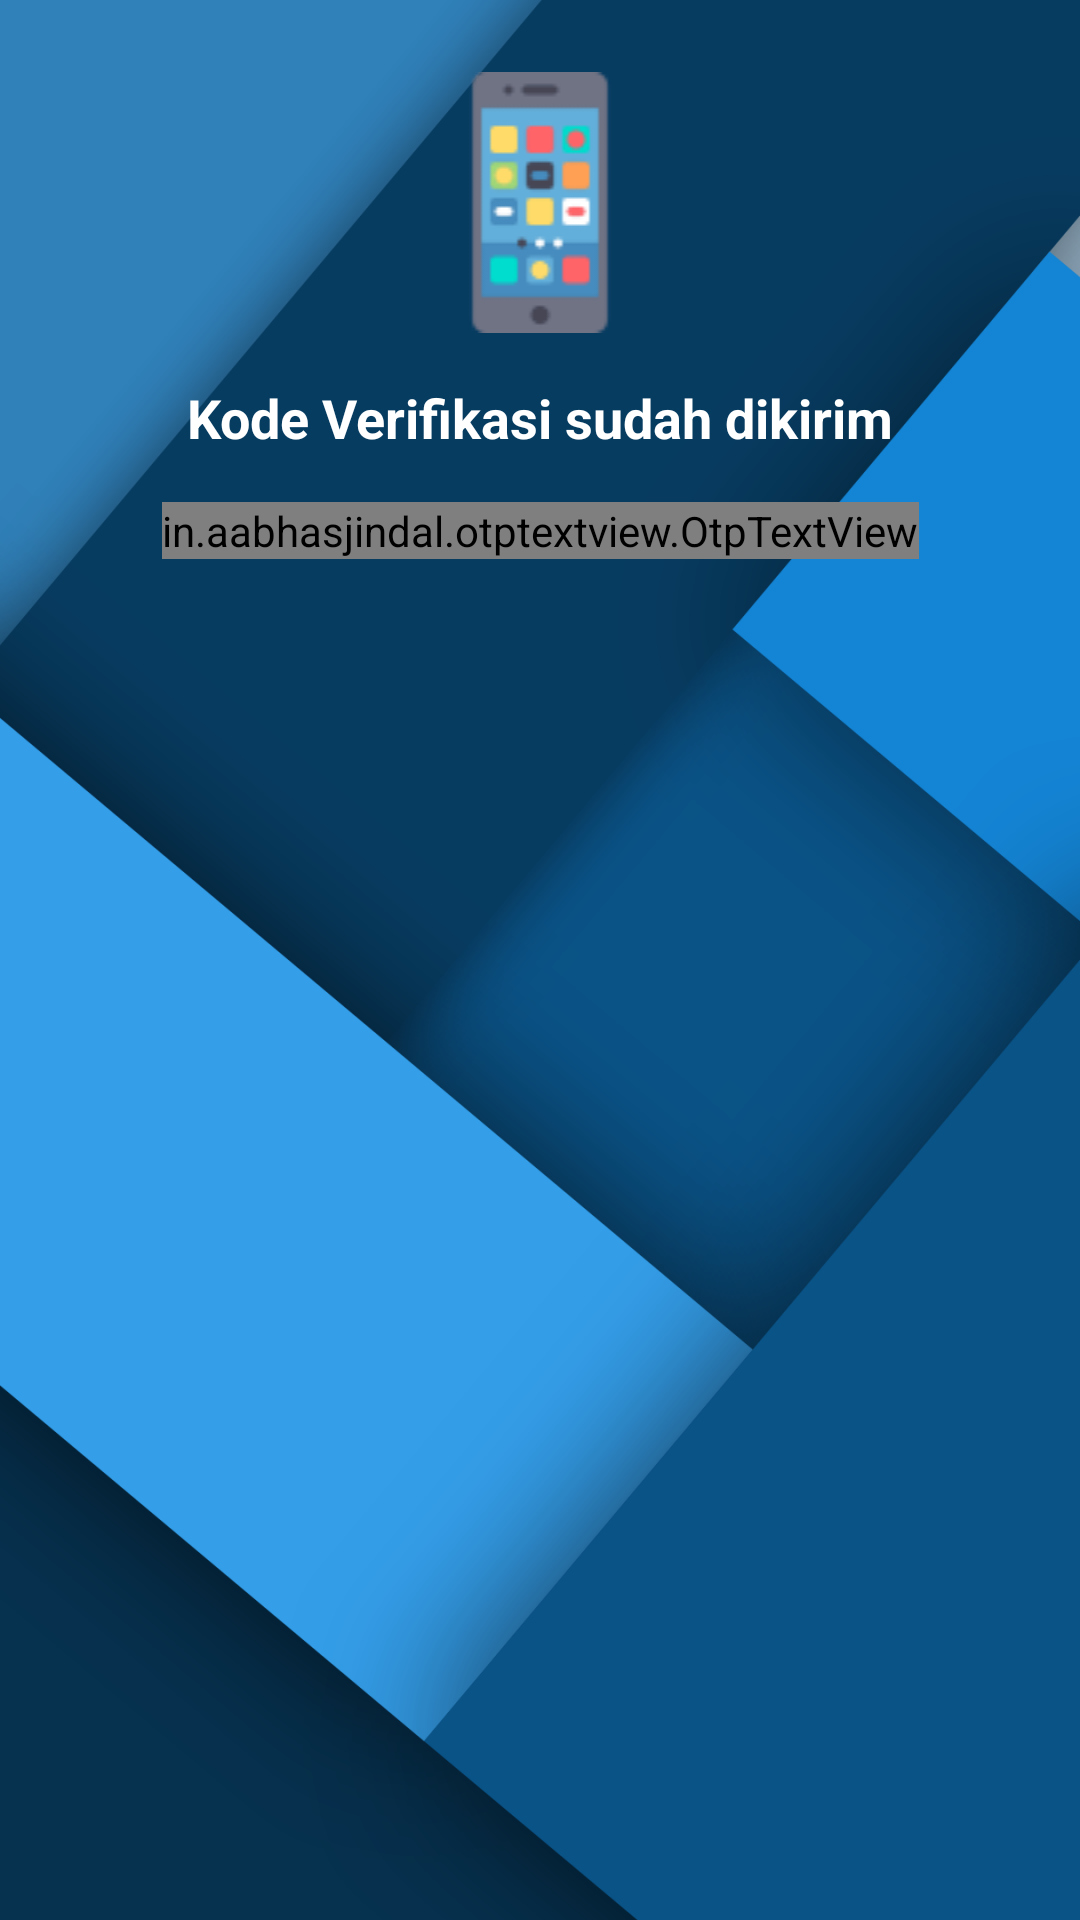

This screen was rendered from an Android layout file. Write that file and the resources it references.
<!-- AndroidManifest.xml: application theme Theme.UMNDrive -->
<!-- res/layout/activity_verify.xml -->
<?xml version="1.0" encoding="utf-8"?>
<androidx.constraintlayout.widget.ConstraintLayout xmlns:android="http://schemas.android.com/apk/res/android"
    xmlns:app="http://schemas.android.com/apk/res-auto"
    xmlns:tools="http://schemas.android.com/tools"
    android:layout_width="match_parent"
    android:layout_height="match_parent"
    android:background="@drawable/background"
    tools:context=".verify.VerifyActivity">

    <ImageView
        android:id="@+id/imageView"
        android:layout_width="0dp"
        android:layout_height="wrap_content"
        android:layout_marginStart="24dp"
        android:layout_marginTop="24dp"
        android:layout_marginEnd="24dp"
        android:src="@drawable/phone"
        app:layout_constraintEnd_toEndOf="parent"
        app:layout_constraintStart_toStartOf="parent"
        app:layout_constraintTop_toTopOf="parent" />

    <TextView
        android:id="@+id/textView"
        android:layout_width="wrap_content"
        android:layout_height="0dp"
        android:layout_marginStart="24dp"
        android:layout_marginTop="16dp"
        android:layout_marginEnd="24dp"
        android:text="@string/kode_verifikasi_sudah_dikirim"
        android:textColor="#FFFFFF"
        android:textSize="18sp"
        android:textStyle="bold"
        app:layout_constraintEnd_toEndOf="parent"
        app:layout_constraintStart_toStartOf="parent"
        app:layout_constraintTop_toBottomOf="@+id/imageView" />

    <in.aabhasjindal.otptextview.OtpTextView
        android:id="@+id/otp_tv"
        android:layout_width="wrap_content"
        android:layout_height="wrap_content"
        android:layout_marginHorizontal="24dp"
        android:layout_marginTop="16dp"
        android:textColor="@android:color/white"
        app:bar_active_color="@android:color/white"
        app:bar_enabled="true"
        app:layout_constraintEnd_toEndOf="parent"
        app:layout_constraintStart_toStartOf="parent"
        app:layout_constraintTop_toBottomOf="@+id/textView"
        app:length="5"
        app:width="40dp" />

    <Button
        android:id="@+id/btn_resend"
        style="@style/Widget.MaterialComponents.Button.TextButton"
        android:layout_width="wrap_content"
        android:layout_height="wrap_content"
        android:layout_marginStart="24dp"
        android:layout_marginTop="32dp"
        android:layout_marginEnd="24dp"
        android:text="@string/kirim_lagi"
        android:textColor="@android:color/white"
        android:visibility="gone"
        app:layout_constraintEnd_toEndOf="parent"
        app:layout_constraintStart_toStartOf="parent"
        app:layout_constraintTop_toBottomOf="@+id/otp_tv" />

    <TextView
        android:id="@+id/tv_imer"
        android:layout_width="wrap_content"
        android:layout_height="wrap_content"
        android:layout_marginStart="24dp"
        android:layout_marginTop="32dp"
        android:layout_marginEnd="24dp"
        android:textColor="@android:color/white"
        app:layout_constraintEnd_toEndOf="parent"
        app:layout_constraintStart_toStartOf="parent"
        app:layout_constraintTop_toBottomOf="@+id/otp_tv"
        tools:text="(00:59)" />
</androidx.constraintlayout.widget.ConstraintLayout>
<!-- resources referenced by this layout -->
<resources>
  <!-- drawable background: png bitmap (drawable-v24, 237490 bytes) -->
  <!-- drawable phone: png bitmap (drawable, 3387 bytes) -->
  <string name="kirim_lagi">Kirim Lagi</string>
  <string name="kode_verifikasi_sudah_dikirim">Kode Verifikasi sudah dikirim</string>
  <style name="Theme.UMNDrive" parent="Theme.MaterialComponents.DayNight.NoActionBar">
          
          <item name="colorPrimary">@color/purple_500</item>
          <item name="colorPrimaryVariant">@color/purple_700</item>
          <item name="colorOnPrimary">@color/white</item>
          
          <item name="colorSecondary">@color/purple_200</item>
          <item name="colorSecondaryVariant">@color/purple_700</item>
          <item name="colorOnSecondary">@color/black</item>
          
          <item name="android:statusBarColor">?attr/colorPrimaryVariant</item>
          
      </style>
  <color name="purple_500">#FF6200EE</color>
  <color name="purple_700">#FF3700B3</color>
  <color name="white">#FFFFFFFF</color>
  <color name="purple_200">#FFBB86FC</color>
  <color name="black">#FF000000</color>
</resources>
